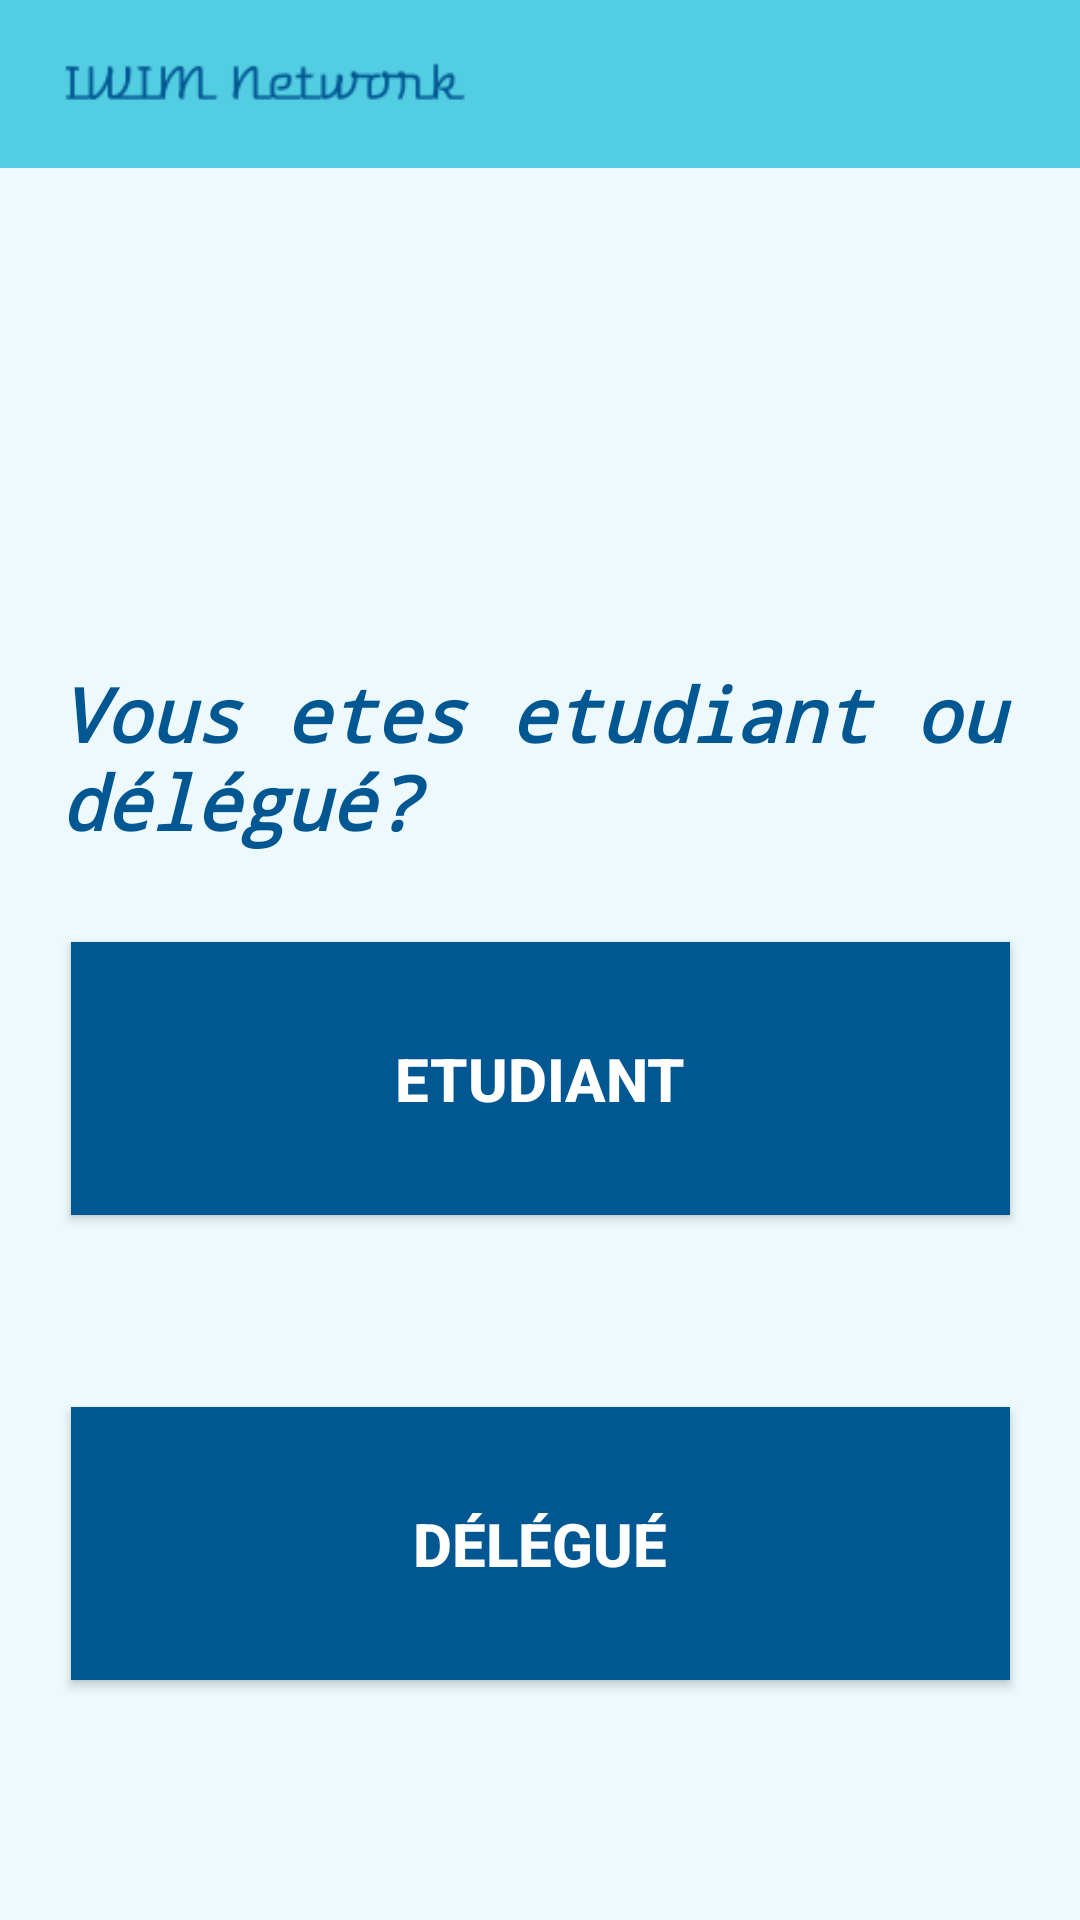

Produce the Android XML layout that renders to this screen, including the resource entries it uses.
<!-- AndroidManifest.xml: application theme AppTheme -->
<!-- res/layout/activity_etudiant_ou_delegue.xml -->
<?xml version="1.0" encoding="utf-8"?>
<androidx.constraintlayout.widget.ConstraintLayout xmlns:android="http://schemas.android.com/apk/res/android"
    xmlns:app="http://schemas.android.com/apk/res-auto"
    xmlns:tools="http://schemas.android.com/tools"
    android:layout_width="match_parent"
    android:layout_height="match_parent"
    android:background="#edf9fc"
    tools:context=".EmploiDuTempsActivity">

    <include
        android:id="@+id/toolbar_espace_etudiant"
        layout="@layout/toolbar"
        app:layout_constraintBottom_toTopOf="@+id/text_emploi_du_temps" />

    <TextView
        android:id="@+id/text_emploi_du_temps"
        android:layout_width="389dp"
        android:layout_height="113dp"
        android:padding="20dp"
        android:text="Vous etes etudiant ou délégué?"
        android:textAllCaps="false"
        android:textAppearance="@style/TextAppearance.AppCompat.Large"
        android:textColor="#005792"
        android:textSize="25dp"
        android:textStyle="bold|italic"
        app:fontFamily="monospace"
        app:layout_constraintBottom_toTopOf="@+id/a2_button"
        app:layout_constraintEnd_toEndOf="parent"
        app:layout_constraintHorizontal_bias="0.0"
        app:layout_constraintStart_toStartOf="parent" />

    <Button
        android:id="@+id/a2_button"
        android:layout_width="313dp"
        android:layout_height="91dp"
        android:layout_gravity="center_horizontal"
        android:layout_marginBottom="64dp"
        android:background="#005792"
        android:padding="30dp"
        android:text="Etudiant"
        android:textColor="#ffffff"
        android:textSize="20dp"
        android:textStyle="bold"
        app:layout_constraintBottom_toTopOf="@+id/a3_button"
        app:layout_constraintEnd_toEndOf="parent"
        app:layout_constraintStart_toStartOf="parent" />

    <Button
        android:id="@+id/a3_button"
        android:layout_width="313dp"
        android:layout_height="91dp"
        android:layout_gravity="center_horizontal"
        android:layout_marginBottom="80dp"
        android:background="#005792"
        android:padding="30dp"
        android:text="Délégué"
        android:textColor="#ffffff"
        android:textSize="20dp"
        android:textStyle="bold"
        app:layout_constraintBottom_toBottomOf="parent"
        app:layout_constraintEnd_toEndOf="parent"
        app:layout_constraintStart_toStartOf="parent" />

</androidx.constraintlayout.widget.ConstraintLayout>
<!-- res/layout/toolbar.xml (included above) -->
<?xml version="1.0" encoding="utf-8"?>
<androidx.appcompat.widget.Toolbar xmlns:android="http://schemas.android.com/apk/res/android"
    android:layout_width="match_parent"
    android:layout_height="wrap_content"
    android:background="#53cde2">

    <ImageView
        android:layout_width="match_parent"
        android:layout_height="wrap_content"
        android:src="@drawable/logo2"
        android:layout_marginRight="200dp"/>

</androidx.appcompat.widget.Toolbar>
<!-- resources referenced by this layout -->
<resources>
  <!-- drawable logo2: png bitmap (drawable, 3331 bytes) -->
  <style name="AppTheme" parent="Theme.AppCompat.Light.NoActionBar">
          
          <item name="colorPrimary">#53cde2</item>
          <item name="colorPrimaryDark">#005792</item>
          <item name="colorAccent">#005792</item>
      </style>
</resources>
